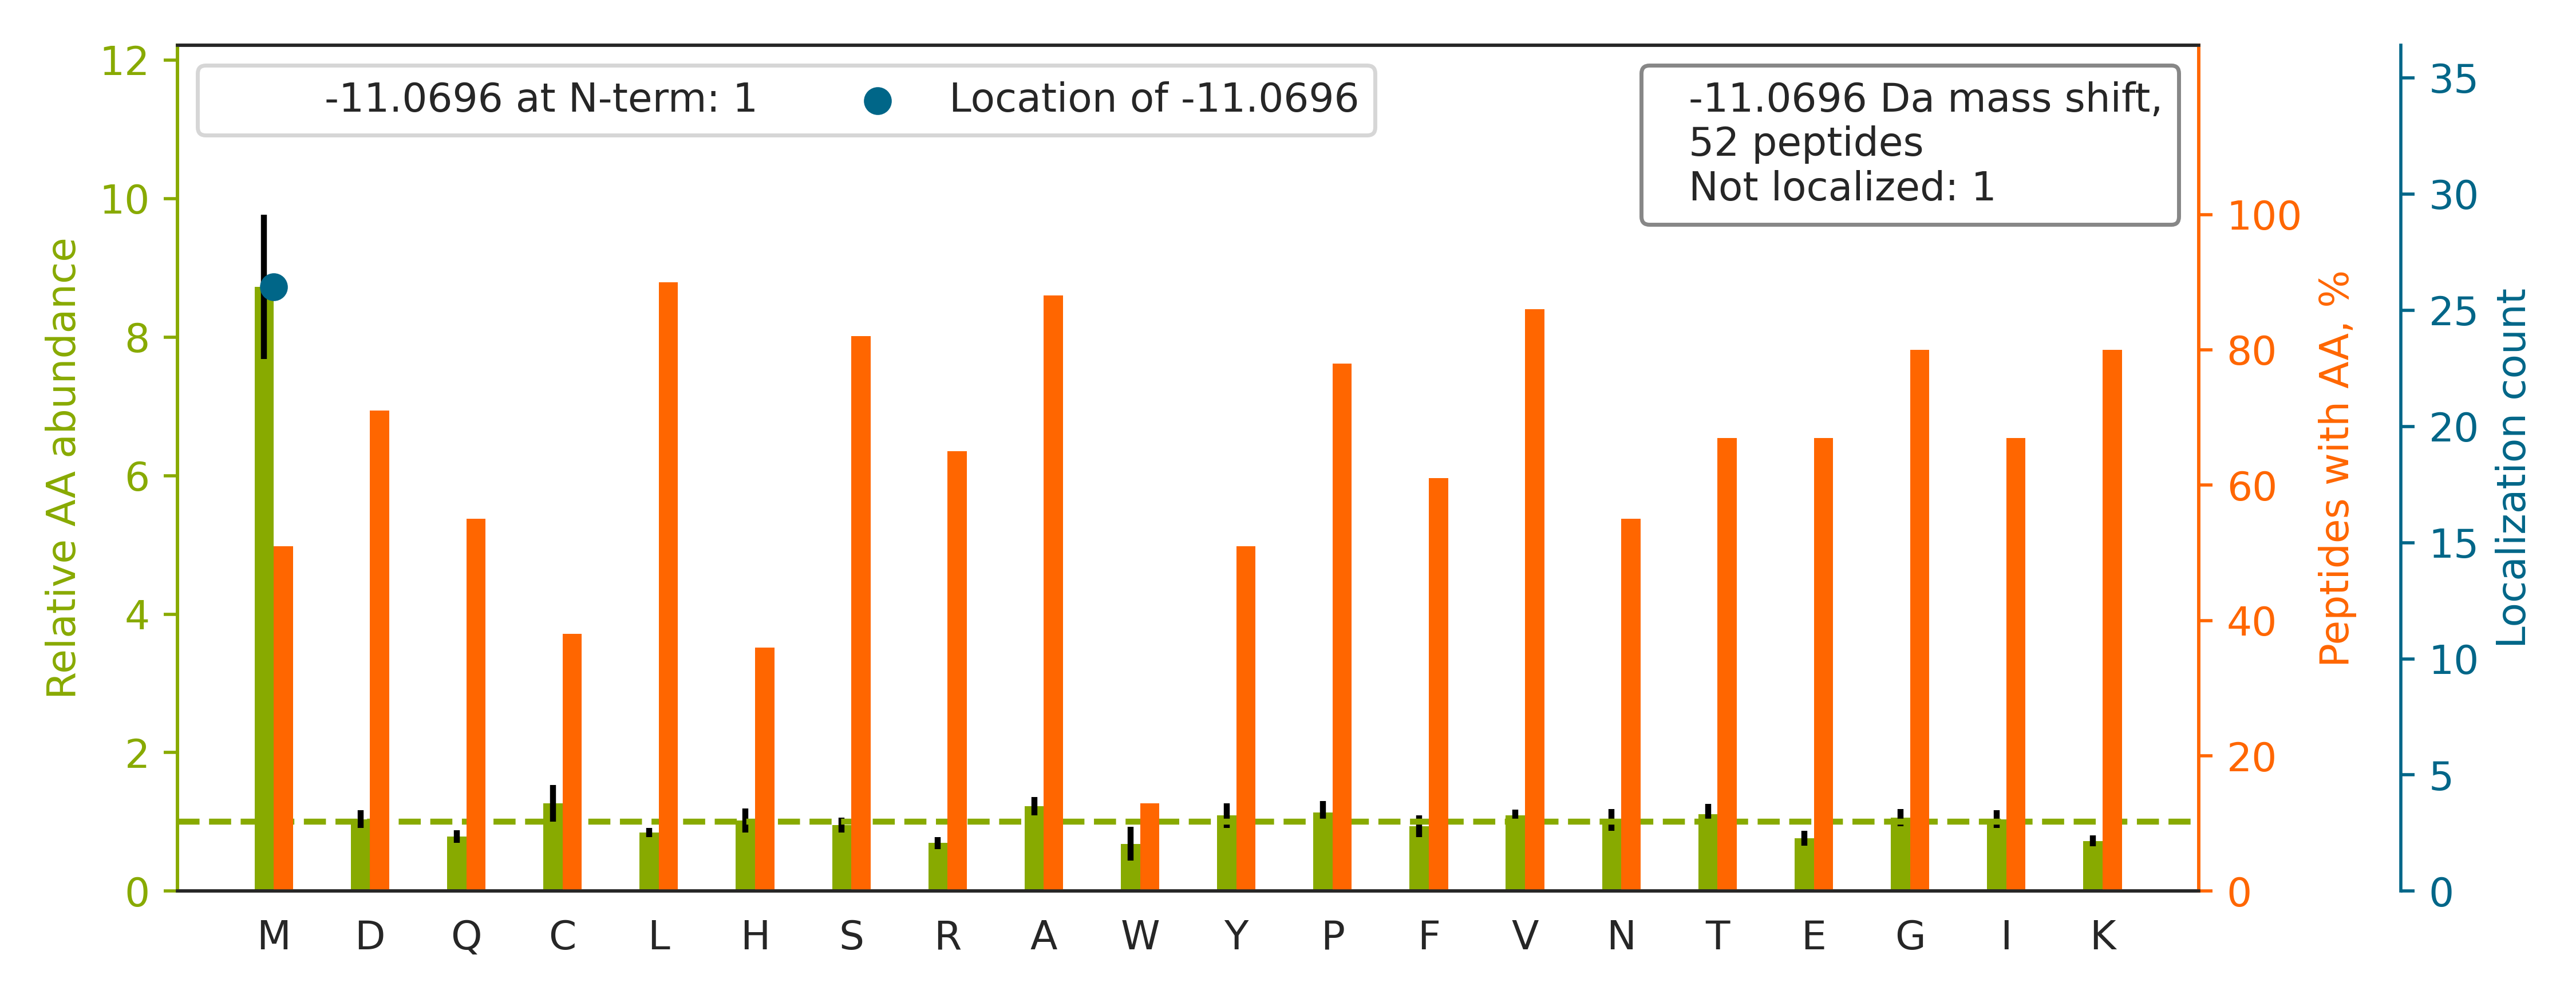

Values plotted in this chart, from the file beside it:
top isoform	localization score	spectrum
K.THTCPPCPAPELLGGPSVFLFPPKPK.D		87CPTAC_COprospective_W_VU_20160701_09CO…
R.TLTGIVIDSGDGVTHVIPVAEGYVIGSCIK.H		32CPTAC_COprospective_W_VU_20150818_20CO…
R.TTGIVM[-11]DSGDGVTHIVPIYEGYALPHAILR.L	1.0	31CPTAC_COprospective_W_VU_20150810_11CO…
R.KGLIAAICAGPTALLAHEIGFGSK.V		62CPTAC_COprospective_W_VU_20160311_05CO…
K.KGSITSVQAIYVPADDLTDPAPATTFAHLDATTVLSR.…		52CPTAC_COprospective_W_VU_20160223_11CO…
R.EKMTQIMFEAFNTPAM[-11]YVAIQAVLSLYASGR.T	0.9293	40CPTAC_COprospective_W_VU_20150909_05CO…
K.KM[-11]GQAVPAPTGAPPGGQPDYSAAWAEYYR.Q	1.0	71CPTAC_COprospective_W_VU_20160414_14CO…
R.LGEHNIKVLEGNEQFINAAK.I		63CPTAC_COprospective_W_VU_20160316_11CO…
K.KGFEVIYM[-11]SEPIDEYCVQQLK.E	1.0	98CPTAC_COprospective_W_VU_20160804_11CO…
R.QLGCGWAM[-11]SAPGNARFGQGSGPIVLDDVR.C	1.0	47CPTAC_COprospective_W_VU_20151209_21CO…
R.KAVM[-11]DHVSDSFLETNVPLLVLIEAAK.N	1.0	56CPTAC_COprospective_W_VU_20160303_01CO…
R.QLGCGWAM[-11]LAPGNARFGQGSGPIVLDDVR.C	1.0	04CPTAC_COprospective_W_VU_20150915_05CO…
K.KVADALTNAVAHVDDM[-11]PNALSALSDLHAHK.L	1.0	76CPTAC_COprospective_W_VU_20160502_11CO…
K.KNGQHVASSPIPVVISQSEIGDASR.V		81CPTAC_COprospective_W_VU_20160519_11CO…
R.KDGNASGTTLLEALDCILPPTRPTDKPLR.L		54CPTAC_COprospective_W_VU_20160226_01CO…
K.KSEM[-11]ESVLAQLDNYGQQELADLFVNYNVK.S	1.0	39CPTAC_COprospective_W_VU_20150909_09CO…
K.KTTPM[-11]TTQPPNPTFSLLQIGQR.I	1.0	64CPTAC_COprospective_W_VU_20160318_11CO…
K.KALVLDCHYPEDEVGQEDEAESDIFSIR.E		64CPTAC_COprospective_W_VU_20160318_11CO…
R.KEEENASVIDSAELQAYPALVVEK.M		87CPTAC_COprospective_W_VU_20160701_09CO…
R.ASSWWTHVEM[-11]GPPDPILGVTEAFK.R	1.0	42CPTAC_COprospective_W_VU_20151124_05CO…
K.CGPPPPIDNGDITSFPLSVYAPASSVEYQCQNLYQLEG…		53CPTAC_COprospective_W_VU_20160226_11CO…
R.CAIQLTQSPSSLSASVGDR.V		31CPTAC_COprospective_W_VU_20150810_11CO…
R.KFSTM[-11]PFLFCNINNVCNFASR.N	1.0	59CPTAC_COprospective_W_VU_20160308_13CO…
K.KGIIRPGTAFELLEAQAATGYVIDPIK.G		56CPTAC_COprospective_W_VU_20160303_01CO…
K.FTANVGIQIVGDDLTVTNPKR.I		42CPTAC_COprospective_W_VU_20151124_05CO…
K.ALYNIFSAFGNILSCK.V		84CPTAC_COprospective_W_VU_20160916_05CO…
R.TTGIVM[-11]DSGDGVTHTVPIYEGYALPHAILR.L	1.0	58CPTAC_COprospective_W_VU_20160318_11CO…
K.M[-11]DENRFVAVTSTNAAK.I	1.0	42CPTAC_COprospective_W_VU_20151124_05CO…
K.GKNQAFIEM[-11]NTEEAANTMVNYYTSVTPVLR.G	0.5248	46CPTAC_COprospective_W_VU_20151209_09CO…
K.LTGM[-11]AFRVPTANVSVVDLTCR.L	1.0	35CPTAC_COprospective_W_VU_20150901_16CO…
K.SLARLM[-11]FNDFLSASSDTQTSLYK.G	1.0	30CPTAC_COprospective_W_VU_20150810_20CO…
R.KM[-11]KPLDGSALYTGSALDFVR.N	1.0	51CPTAC_COprospective_W_VU_20160215_16CO…
K.TDLRFQSSAVM[-11]ALQEACEAYLVGLFEDTNLCAI…	1.0	26CPTAC_COprospective_W_VU_20150810_05CO…
K.KM[-11]FAGVSSIILNEDNSVVLGISSR.E	1.0	57CPTAC_COprospective_W_VU_20160317_15CO…
K.EAVKNLEWIAGGTWTPSALK.F		29CPTAC_COprospective_W_VU_20150810_11CO…
K.LPNGLVIASLENYSPVSR.I		52CPTAC_COprospective_W_VU_20160223_11CO…
K.KM[-11]DLTVNGEQLDLDPGQTLIYYVDEK.A	1.0	79CPTAC_COprospective_W_VU_20160510_05CO…
K.KGVLFGVPGAFTPGCSK.T		61CPTAC_COprospective_W_VU_20160707_11CO…
R.KGGETSEM[-11]YLIQPDSSVKPYR.V	1.0	25CPTAC_COprospective_W_VU_20160726_05CO…
K.RM[-11]PCAEDYLSVVLNQLCVLHEK.T	1.0	77CPTAC_COprospective_W_VU_20160504_11CO…
R.KGNFYIFDVLDQDGNIVSPSEIQAHLK.Y		26CPTAC_COprospective_W_VU_20150810_05CO…
R.TGHPGTVGPAGIR.G		63CPTAC_COprospective_W_VU_20160316_11CO…
R.STATFAQALQFVPETQVSLLDNGLR.V		57CPTAC_COprospective_W_VU_20160317_15CO…
R.KTVTAM[-11]DVVYALK.R	1.0	69CPTAC_COprospective_W_VU_20160407_22CO…
K.RGIHSAIDASQTPDVVFASILAAFSK.A		69CPTAC_COprospective_W_VU_20160407_22CO…
K.DYIALNEDLRSWTAADTAAQITQR.K		17CPTAC_COprospective_W_VU_20150807_09CO…
K.KMAQQMLDLEEQLEEEEAAR.Q		63CPTAC_COprospective_W_VU_20160316_11CO…
K.KILLEM[-11]GEFFQIQDDYLDLFGDPSVTGK.I	1.0	38CPTAC_COprospective_W_VU_20150904_11CO…
R.SYSCRVTHEGSTVEK.T		43CPTAC_COprospective_W_VU_20151130_01CO…
R.YRPLVAELVVQNACGHLGLK.S		45CPTAC_COprospective_W_VU_20151202_05CO…
R.KCCVECPPCPAPPVAGPSVFLFPPKPK.D		84CPTAC_COprospective_W_VU_20160916_05CO…
K.KLM[-11]WLFGCPLLLDDVAR.E	1.0	26CPTAC_COprospective_W_VU_20150810_05CO…
